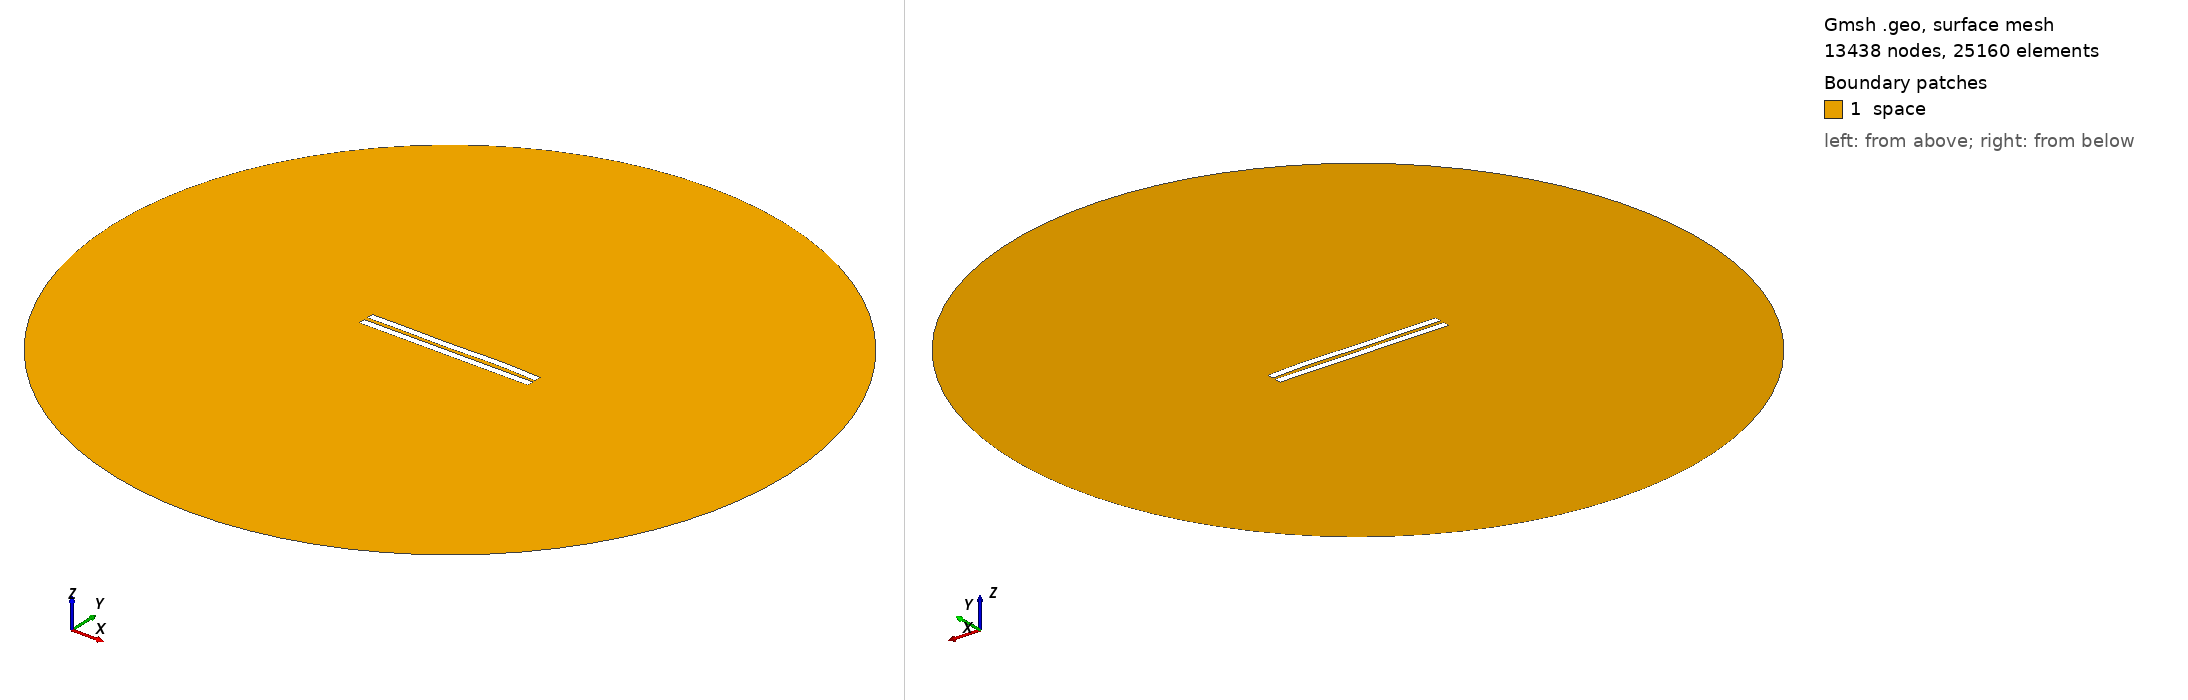

Gmsh geometry script, surface-meshed: 13438 nodes, 25160 surface elements. Boundary patches (legend numbers): 1 space. Left view from above one corner, right view from below the opposite corner. Legend entries are the model's physical surfaces. The drawing asked Gmsh for element sizes between 1% and 20% of the model's largest extent; the script's own settings can give other sizes.

=== 2830.geo (drawn) ===
//---------------------------------------
// Geometry kernel
//---------------------------------------

SetFactory("OpenCASCADE");



//---------------------------------------
// Parameters of the geometry
//---------------------------------------

// Overetch of the upper plate
overetch = 0.0;

// Distance between the plates
distance = 2.5;

// Discretization over the x axis (for the deformation)
nx = 50; 

// Length of the plate
L = 100 - overetch; 

// Number of modes
n = 4; 

// 1st mode coefficient
coeff(1) = 0.0;
beta(1) = 0.596864 * 3.1415926535 / L;

// 2nd mode coefficient
coeff(2) = 0.07499999999999998;
beta(2) = 1.49418 * 3.1415926535 / L;

// 3rd mode coefficient
coeff(3) = -0.15;
beta(3) = 2.50025 * 3.1415926535 / L;

// 4th mode coefficient
coeff(4) = 0.15;
beta(4) = 3.49999 * 3.1415926535 / L;



//---------------------------------------
// Upper plate (deformed rectangle)
//---------------------------------------

// Coordiantes of the upper plate
xmin = -50;
xmax = 50 - overetch;

// Height of the upper plate
yheight = 4 - 2 * overetch;

// Indexes of the points
UpperID[] = {};
LowerID[] = {};
LeftID[] = {};
RightID[] = {};

// Point index
p = 1;

// Horizontal edges
For i In {1:nx}
    x = xmin + (i-1)*(xmax - xmin)/(nx-1);

    y_bottom = distance / 2 + overetch;
    For j In {1:n}
        C = (Cosh(beta(j)*L) + Cos(beta(j)*L)) / (Sinh(beta(j)*L) + Sin(beta(j)*L));
        y_bottom  = y_bottom + coeff(j) * (Cosh(beta(j)*(x+50)) - Cos(beta(j)*(x+50)) - C * (Sinh(beta(j)*(x+50)) - Sin(beta(j)*(x+50))));
    EndFor

    y_top = y_bottom + yheight;

    Point(p) = {x, y_top, 0, 1.0};
    UpperID[i] = p;
    p = p + 1;

    Point(p) = {x, y_bottom, 0, 1.0};
    LowerID[i] = p;
    p = p + 1;
EndFor

// Create point lists
UpperPts[] = {}; LowerPts[] = {};
For i In {1:nx}
  UpperPts[] += {UpperID[i]};
  LowerPts[] += {LowerID[i]};
EndFor

// Build splines
Spline(1) = {UpperPts[]};
Spline(2) = {LowerPts[]};
Line(3) = {LowerPts[nx-1], UpperPts[nx-1]};
Line(4) = {LowerPts[0], UpperPts[0]};

// Build the plane surface
Curve Loop(1) = {2, 3, -1, -4};
Plane Surface(1) = {1};



//---------------------------------------
// Lower plate (rectangle)
//---------------------------------------

// Vertices
Point(1001) = {-50, -1, 0, 1.0};
Point(1002) = { 50, -1, 0, 1.0};
Point(1003) = { 50,  -5, 0, 1.0};
Point(1004) = {-50,  -5, 0, 1.0};

// Edges
Line(5) = {1001, 1002};
Line(6) = {1002, 1003};
Line(7) = {1003, 1004};
Line(8) = {1004, 1001};

// Plane surface
Line Loop(2) = {5, 6, 7, 8};
Plane Surface(2) = {2}; 



//---------------------------------------
// Outer (fictious) boundary
//---------------------------------------

// Points
Point(1005) = {0, 0, 0};       // Center
Point(1006) = {200, 0, 0};     // Start point
Point(1007) = {0, 200, 0};     // 90 degrees
Point(1008) = {-200, 0, 0};    // 180 degrees
Point(1009) = {0, -200, 0};    // 270 degrees

// Circle arcs (each needs start, center, end)
Circle(9) = {1006, 1005, 1007};
Circle(10) = {1007, 1005, 1008};
Circle(11) = {1008, 1005, 1009};
Circle(12) = {1009, 1005, 1006};

// Plane surface for the entire domain
Curve Loop(3) = {9, 10, 11, 12};
Surface(3) = {3};

// Subtract the plates from the whole domain to obtain the actual domain where we want to solve the equations
BooleanDifference{ Surface{3}; Delete; }{ Surface{1}; Surface{2}; Delete; }




//---------------------------------------
// Transfinite Lines/Curves
//---------------------------------------

// Set the number of points on the boundaries
r = 7;

// Plates
Transfinite Curve {1, 2} = 50*r Using Progression 1;
Transfinite Curve {3, 4} = 2*r Using Progression 1;
Transfinite Line {5, 7} = 50*r Using Progression 1;
Transfinite Line {6, 8} = 2*r Using Progression 1;

// Outer boundary
Transfinite Line {9, 10, 11, 12} = 20 Using Progression 1;



//---------------------------------------
// Physical groups
//---------------------------------------                

// Physical curves (boundaries)
Physical Line("force_segment", 10) = {2};
Physical Line("upper_plate", 11) = {1, 3, 4};
Physical Line("lower_plate", 12) = {5, 6, 7, 8};
Physical Line("boundary", 20) = {9, 10, 11, 12};

// Physical Surfaces
Physical Surface("space", 30) = {3};



//---------------------------------------
// 6. Generate the Mesh
//---------------------------------------

// 2D mesh generation
Mesh 2;
